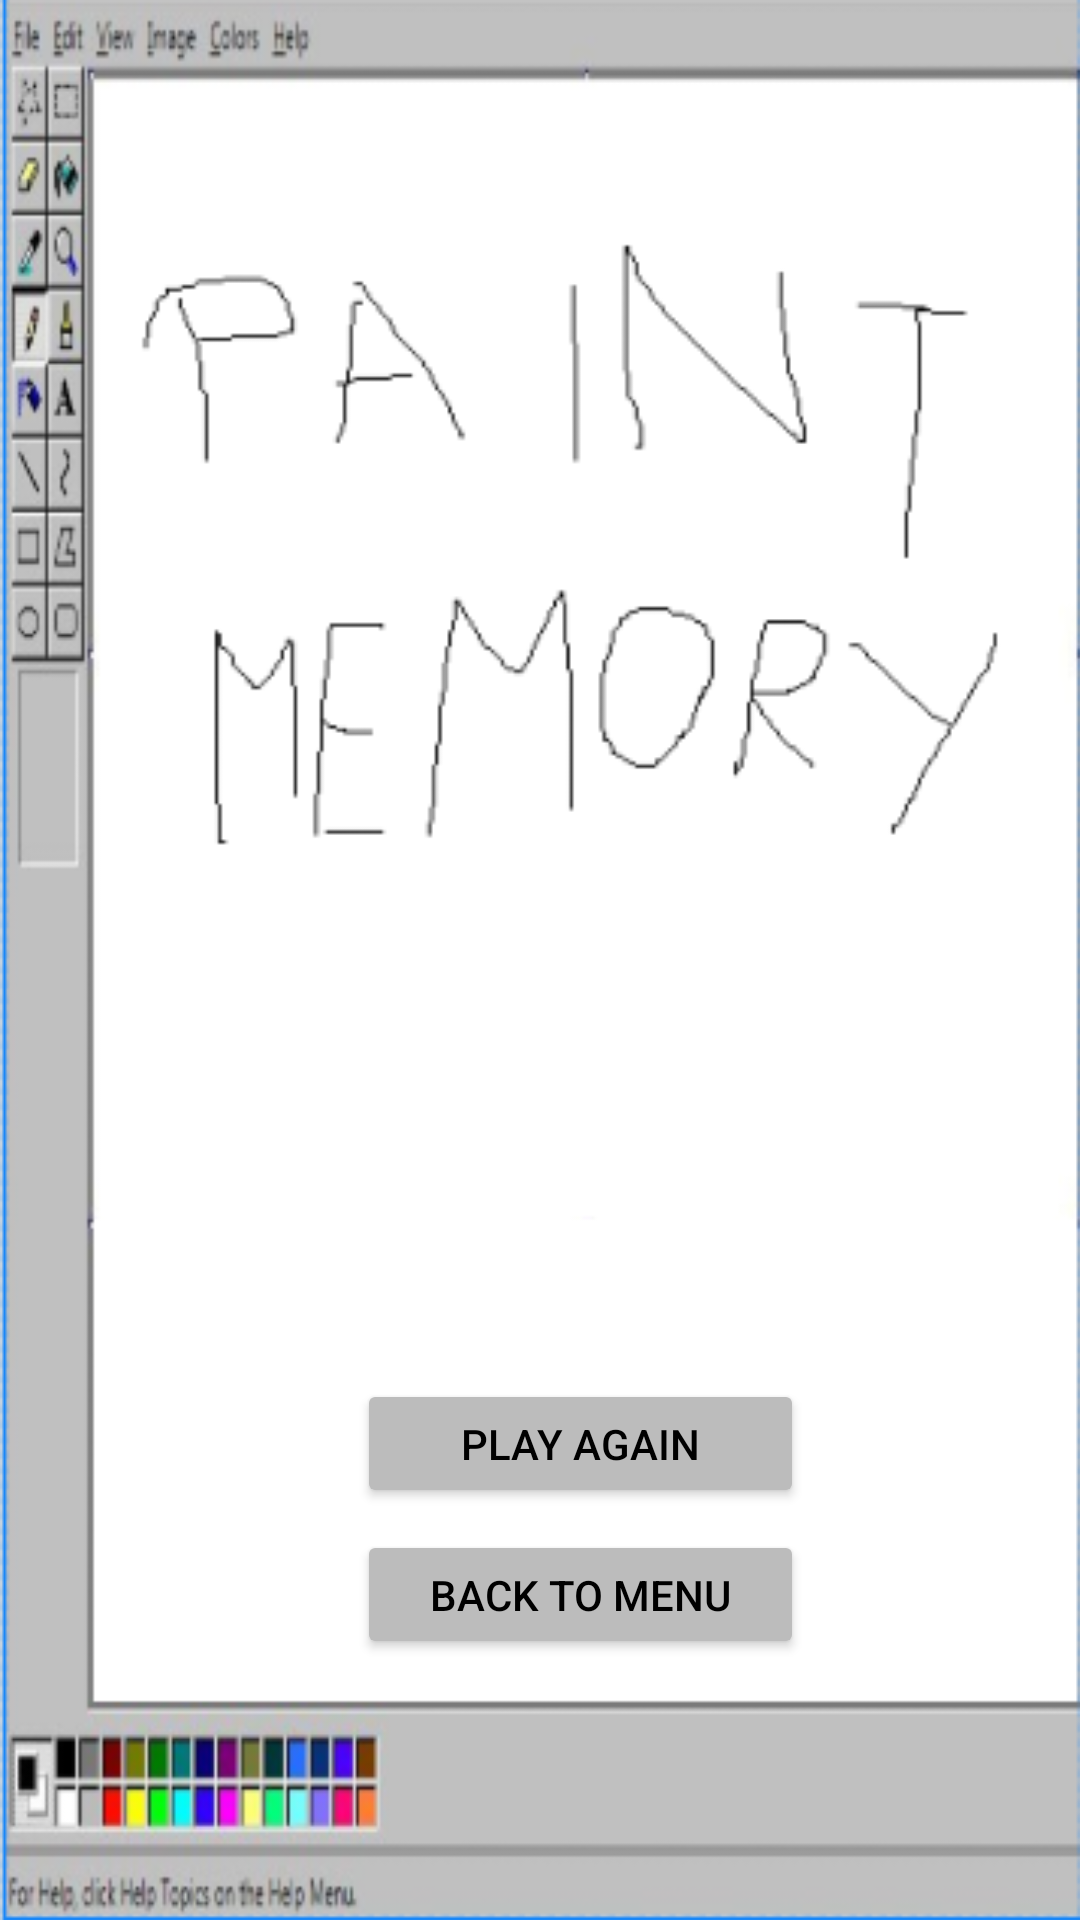

Layout XML and referenced resources for this Android screen:
<!-- AndroidManifest.xml: activity theme Theme.AppCompat.NoActionBar -->
<!-- res/layout/activity_points_count.xml -->
<?xml version="1.0" encoding="utf-8"?>
<androidx.constraintlayout.widget.ConstraintLayout xmlns:android="http://schemas.android.com/apk/res/android"
    xmlns:app="http://schemas.android.com/apk/res-auto"
    xmlns:tools="http://schemas.android.com/tools"
    android:id="@+id/pointpointsCountLayout"
    android:layout_width="match_parent"
    android:layout_height="match_parent"
    android:background="@drawable/app_layout_background"
    tools:context=".PointsCountActivity">

    <ImageView
        android:id="@+id/pointsCountTitle"
        android:layout_width="300dp"
        android:layout_height="229dp"
        app:layout_constraintBottom_toBottomOf="parent"
        app:layout_constraintEnd_toEndOf="parent"
        app:layout_constraintHorizontal_bias="0.684"
        app:layout_constraintStart_toStartOf="parent"
        app:layout_constraintTop_toTopOf="parent"
        app:layout_constraintVertical_bias="0.171"
        app:srcCompat="@drawable/main_menu_title" />

    <Button
        android:id="@+id/pointsCountBackToMenuButton"
        android:layout_width="149dp"
        android:layout_height="43dp"
        android:backgroundTint="@color/paint_grey"
        android:text="Back to menu"
        android:textColor="@color/paint_black"
        app:layout_constraintBottom_toBottomOf="parent"
        app:layout_constraintEnd_toEndOf="parent"
        app:layout_constraintHorizontal_bias="0.564"
        app:layout_constraintStart_toStartOf="parent"
        app:layout_constraintTop_toTopOf="parent"
        app:layout_constraintVertical_bias="0.854" />

    <Button
        android:id="@+id/pointsCountPlayAgainButton"
        android:layout_width="149dp"
        android:layout_height="43dp"
        android:backgroundTint="@color/paint_grey"
        android:text="PLay again"
        android:textColor="@color/paint_black"
        app:layout_constraintBottom_toBottomOf="parent"
        app:layout_constraintEnd_toEndOf="parent"
        app:layout_constraintHorizontal_bias="0.564"
        app:layout_constraintStart_toStartOf="parent"
        app:layout_constraintTop_toTopOf="parent"
        app:layout_constraintVertical_bias="0.77" />

    <TextView
        android:id="@+id/pointsCountTextView"
        android:layout_width="215dp"
        android:layout_height="180dp"
        android:textAlignment="center"
        android:textAllCaps="true"
        android:textColor="@color/paint_black"
        android:textSize="34sp"
        app:layout_constraintBottom_toBottomOf="parent"
        app:layout_constraintEnd_toEndOf="parent"
        app:layout_constraintHorizontal_bias="0.596"
        app:layout_constraintStart_toStartOf="parent"
        app:layout_constraintTop_toTopOf="parent"
        app:layout_constraintVertical_bias="0.595" />

</androidx.constraintlayout.widget.ConstraintLayout>
<!-- resources referenced by this layout -->
<resources>
  <color name="paint_black">#000000</color>
  <color name="paint_grey">#bcbcbc</color>
  <!-- drawable app_layout_background: png bitmap (drawable, 46634 bytes) -->
  <!-- drawable main_menu_title: png bitmap (drawable, 5003 bytes) -->
</resources>
